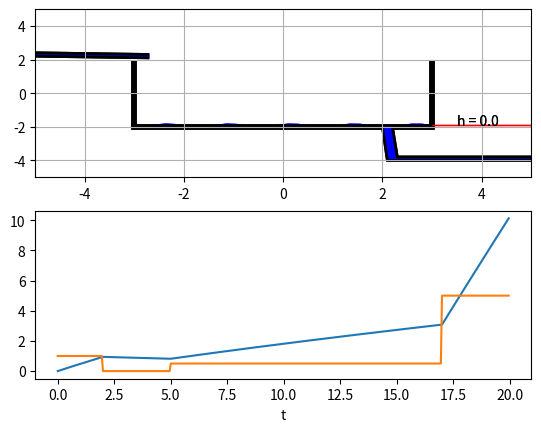

Recreate this plot in Python.
#!/usr/bin/env python3

import numpy as np
import matplotlib.pyplot as plt
from scipy.integrate import odeint
from math import sqrt, sin
from matplotlib.animation import FuncAnimation


def Q(t):
    if t < 2:
        return 1
    elif t < 5:
        return 0
    elif t < 17:
        return 0.5
    return 5


def zbiornik_model(x, t):
    A = 2  # pole powierzchni lustra wody
    g = 9.81  # warość przyśpieszenia ziemskiego
    s = 0.02  # pole powierzchni przekroju wypływu
    Qin = Q(t)
    h = x[0]

    dhdt = 1 / A * (Qin - s * sqrt(2 * g * h))

    return [dhdt]


class SuperContainer:
    def __init__(self, h, ax):
        container_points = [[-3, 2], [-3, -2], [3, -2], [3, 2]]
        pipe_in_points = [[-2.7, 2.3], [-5, 2.4], [-5, 2.2], [-2.7, 2.1]]
        pipe_out_points = [
            [2, -2],
            [2.1, -4],
            [5, -4],
            [5, -3.8],
            [2.3, -3.8],
            [2.2, -2],
        ]
        fill_points = self.__get_fill_points()
        pointer_points = [[3, 2], [5, 2]]

        self.outline = plt.Polygon(
            container_points, closed=None, edgecolor="k", fill=False, lw=4
        )
        self.pointer = plt.Polygon(
            pointer_points, closed=None, edgecolor="r", fill=False, lw=1
        )
        self.fill = plt.Polygon(fill_points, facecolor="b", edgecolor=None, fill=True)
        self.pipe_in = plt.Polygon(
            pipe_in_points, closed=None, edgecolor="k", facecolor="b", lw=2
        )
        self.pipe_out = plt.Polygon(
            pipe_out_points, closed=None, edgecolor="k", facecolor="b", lw=2
        )
        self.text = ax.text(4, 2, "h=foo")
        self.__h = h

    def add_path(self, gca):
        gca.add_patch(self.fill)
        gca.add_patch(self.outline)
        gca.add_patch(self.pipe_in)
        gca.add_patch(self.pipe_out)
        gca.add_patch(self.pointer)

    def __wavy(self, x1, x2, y0, points, amp=1, offset=0, reverse=False):
        ax = np.linspace(x1, x2, points)
        ay = np.sin(np.linspace(0, (x2 - x1) * 5, points) + offset) * amp
        ay = ay + y0

        if reverse:
            ax = np.flip(ax)

        return np.vstack((ax, ay)).T

    def __get_fill_points(self, offset=0, h=0):
        h_max = 10
        y_min = -1.9
        y = y_min + h / h_max
        return [
            [-3, y],
            [-3, y_min],
            [3, y_min],
            *self.__wavy(-3, 3, y, 30, 0.1, offset * 0.1, True),
        ]

    def animate(self, i):
        h = self.__h[i]

        h_max = 10
        y_min = -1.9
        y = y_min + h / h_max

        self.fill.set_xy(self.__get_fill_points(i, h))
        self.pointer.set_xy([[3, y], [5, y]])
        self.text.set_position([3.5, y])
        self.text.set_text("h = %.1f" % h)

        return (self.fill, self.pointer, self.text)


def init():
    global superContainer, h, ax0
    superContainer = SuperContainer(h, ax0)
    superContainer.add_path(plt.gca())
    return superContainer.animate(0)


def animate(i):
    return superContainer.animate(i)


fig = plt.figure()

dt = 0.05
t = np.arange(0.0, 20, dt)

x0 = [0]
x = odeint(zbiornik_model, x0, t)
superContainer = None

h = x[:, 0]
Q = [Q(t) for t in t]
ax1 = fig.add_subplot(212, autoscale_on=True)
ax1.plot(t, h, label="h")
ax1.plot(t, Q, label="Q")
ax1.set_xlabel("t")

ax0 = fig.add_subplot(211, autoscale_on=False, xlim=(-5, 5), ylim=(-5, 5))
ax0.grid()

ani = FuncAnimation(
    fig, animate, np.arange(1, len(t)), interval=25, blit=True, init_func=init
)

plt.show()
